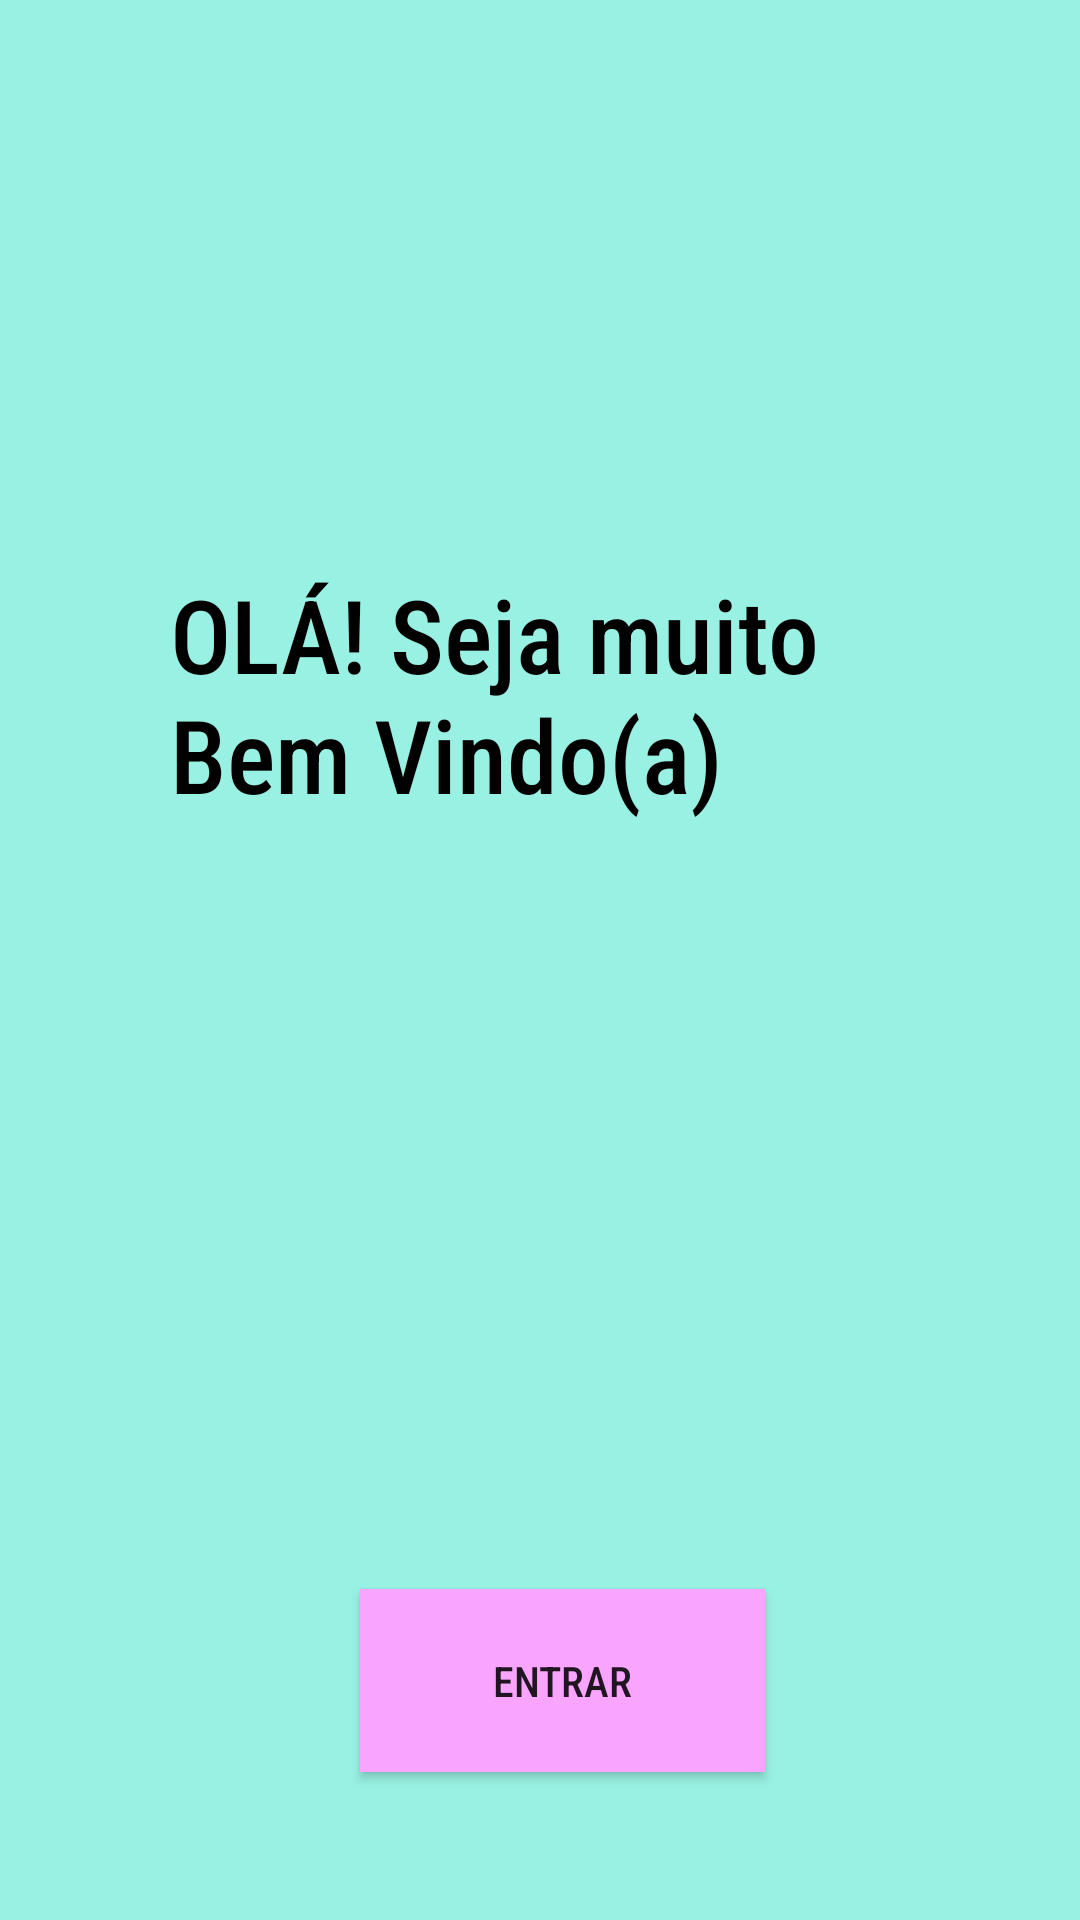

Reconstruct the res/layout file that produces this screen, plus the resources it refers to.
<!-- AndroidManifest.xml: application theme Theme.App1_2023_1 -->
<!-- res/layout/activity_main.xml -->
<?xml version="1.0" encoding="utf-8"?>
<androidx.constraintlayout.widget.ConstraintLayout xmlns:android="http://schemas.android.com/apk/res/android"
    xmlns:app="http://schemas.android.com/apk/res-auto"
    xmlns:tools="http://schemas.android.com/tools"
    android:layout_width="match_parent"
    android:layout_height="match_parent"
    android:background="#99F1E3"
    tools:context=".MainActivity">

    <TextView
        android:id="@+id/textView"
        android:layout_width="233dp"
        android:layout_height="173dp"
        android:layout_marginStart="16dp"
        android:layout_marginEnd="16dp"
        android:background="#00FFFFFF"
        android:fontFamily="sans-serif-condensed-medium"
        android:text="@string/welcome"
        android:textColor="#000000"
        android:textSize="34sp"
        app:layout_constraintBottom_toBottomOf="parent"
        app:layout_constraintEnd_toEndOf="parent"
        app:layout_constraintHorizontal_bias="0.427"
        app:layout_constraintStart_toStartOf="parent"
        app:layout_constraintTop_toTopOf="parent"
        app:layout_constraintVertical_bias="0.404" />

    <Button
        android:id="@+id/button1_2"
        style="@style/Widget.AppCompat.Button"
        android:layout_width="135dp"
        android:layout_height="61dp"
        android:layout_marginStart="120dp"
        android:layout_marginTop="168dp"
        android:background="#2196F3"
        android:backgroundTint="#D80F0F"
        android:backgroundTintMode="add"
        android:fontFamily="sans-serif-condensed-medium"
        android:text="ENTRAR"
        android:textAppearance="@style/TextAppearance.AppCompat.Body1"
        app:iconTint="#C54040"
        app:layout_constraintStart_toStartOf="parent"
        app:layout_constraintTop_toBottomOf="@+id/textView" />

</androidx.constraintlayout.widget.ConstraintLayout>
<!-- resources referenced by this layout -->
<resources>
  <string name="welcome">OLÁ! Seja muito <br /> Bem Vindo(a)</string>
  <style name="Theme.App1_2023_1" parent="Theme.MaterialComponents.DayNight.DarkActionBar">
          
          <item name="colorPrimary">@color/black</item>
          <item name="colorPrimaryVariant">@color/purple_700</item>
          <item name="colorOnPrimary">@color/white</item>
          
          <item name="colorSecondary">@color/teal_200</item>
          <item name="colorSecondaryVariant">@color/teal_700</item>
          <item name="colorOnSecondary">@color/black</item>
          
          <item name="android:statusBarColor">?attr/colorPrimaryVariant</item>
          
      </style>
  <!-- not gathered from this repository: default colours our renderer supplied (Android Studio template values) -->
  <color name="purple_700">#FF3700B3</color>
  <color name="teal_200">#FF03DAC5</color>
  <color name="teal_700">#FF018786</color>
  <color name="black">#FF000000</color>
  <color name="white">#FFFFFFFF</color>
</resources>
